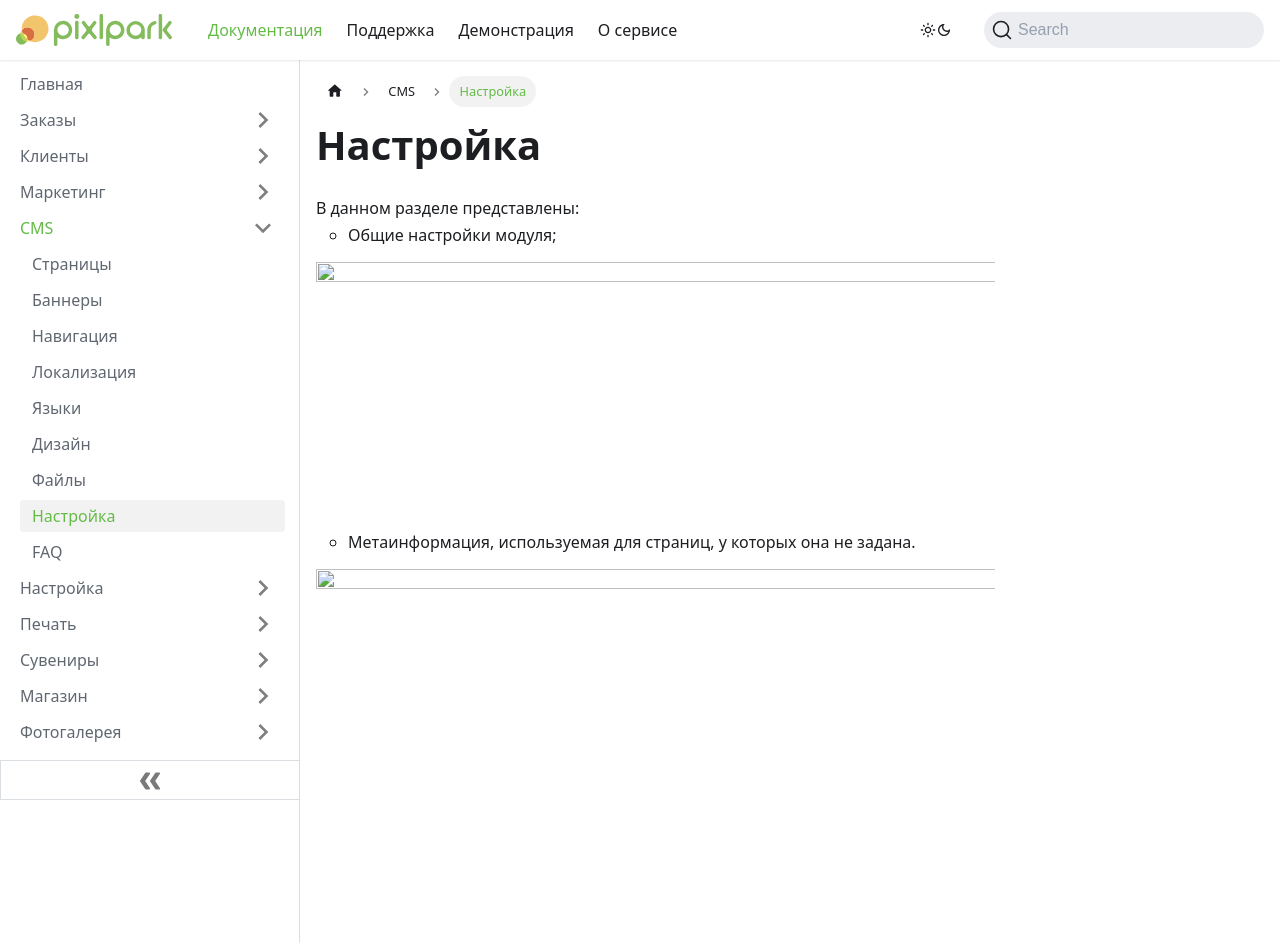

repository: Pixlpark/new-doc · page: cms/settings.html · generator: docusaurus

---
title: Настройка
description: Настройка работы модуля CMS на сайте
sidebar_position: 8
---


# Настройка
* В данном разделе представлены:
    + Общие настройки модуля;
* ![](../_media/cms/settings01.png)
    + Метаинформация, используемая для страниц, у которых она не задана.
* ![](../_media/cms/settings02.png)
